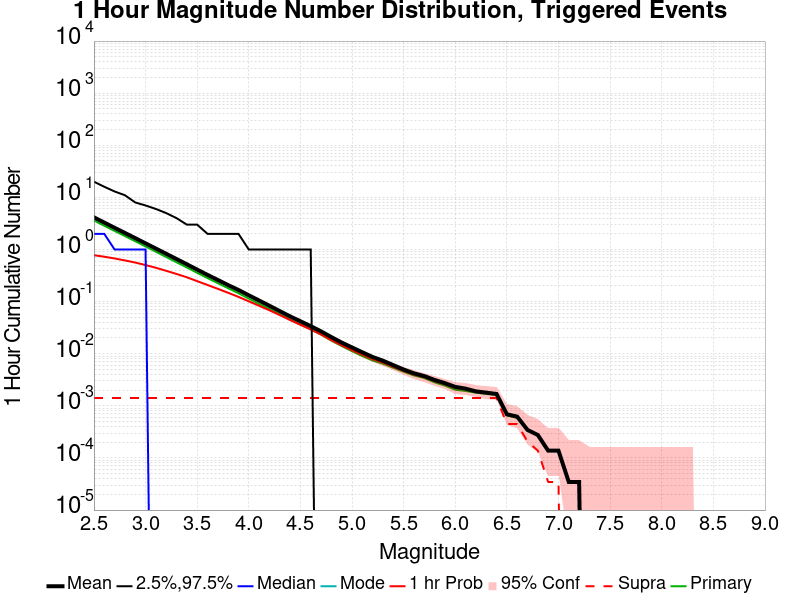

Data behind this chart, as committed beside it:
Mag, Mean, 2.5 %ile, 97.5 %ile, Median, Mode, 1 hr Probability, 1 hr Supra-Seis Prob, Primary Aftershocks Mean
2.5, 4.141, 0.0, 20.0, 2.0, 0.0, 0.7769, 0.001414, 3.605
2.6, 3.287, 0.0, 16.0, 2.0, 0.0, 0.7274, 0.001414, 2.858
2.7, 2.613, 0.0, 13.0, 1.0, 0.0, 0.6732, 0.001414, 2.273
2.8, 2.078, 0.0, 11.0, 1.0, 0.0, 0.6174, 0.001414, 1.812
2.9, 1.655, 0.0, 8.0, 1.0, 0.0, 0.5616, 0.001414, 1.441
3.0, 1.313, 0.0, 7.0, 1.0, 0.0, 0.5034, 0.001414, 1.143
3.1, 1.043, 0.0, 6.0, 0.0, 0.0, 0.446, 0.001414, 0.9063
3.2, 0.8273, 0.0, 5.0, 0.0, 0.0, 0.3901, 0.001414, 0.7181
3.3, 0.6567, 0.0, 4.0, 0.0, 0.0, 0.3394, 0.001414, 0.57
3.4, 0.5204, 0.0, 3.0, 0.0, 0.0, 0.293, 0.001414, 0.4521
3.5, 0.4116, 0.0, 3.0, 0.0, 0.0, 0.2473, 0.001414, 0.3569
3.6, 0.3259, 0.0, 2.0, 0.0, 0.0, 0.2083, 0.001414, 0.283
3.7, 0.2605, 0.0, 2.0, 0.0, 0.0, 0.1759, 0.001414, 0.226
3.8, 0.2074, 0.0, 2.0, 0.0, 0.0, 0.1476, 0.001414, 0.1806
3.9, 0.1674, 0.0, 2.0, 0.0, 0.0, 0.1233, 0.001414, 0.1451
4.0, 0.1322, 0.0, 1.0, 0.0, 0.0, 0.1012, 0.001414, 0.1142
4.1, 0.105, 0.0, 1.0, 0.0, 0.0, 0.08348, 0.001414, 0.09086
4.2, 0.08331, 0.0, 1.0, 0.0, 0.0, 0.06831, 0.001414, 0.07234
4.3, 0.06576, 0.0, 1.0, 0.0, 0.0, 0.05521, 0.001414, 0.05714
4.4, 0.05214, 0.0, 1.0, 0.0, 0.0, 0.04438, 0.001414, 0.04534
4.5, 0.04197, 0.0, 1.0, 0.0, 0.0, 0.03603, 0.001414, 0.03655
4.6, 0.03386, 0.0, 1.0, 0.0, 0.0, 0.02938, 0.001414, 0.02938
4.7, 0.02686, 0.0, 0.0, 0.0, 0.0, 0.02348, 0.001414, 0.02334
4.8, 0.02086, 0.0, 0.0, 0.0, 0.0, 0.01838, 0.001414, 0.01793
4.9, 0.01638, 0.0, 0.0, 0.0, 0.0, 0.01459, 0.001414, 0.01403
5.0, 0.01321, 0.0, 0.0, 0.0, 0.0, 0.01172, 0.001414, 0.01117
5.1, 0.01066, 0.0, 0.0, 0.0, 0.0, 0.009655, 0.001414, 0.009034
5.2, 0.008655, 0.0, 0.0, 0.0, 0.0, 0.007931, 0.001414, 0.007414
5.3, 0.007345, 0.0, 0.0, 0.0, 0.0, 0.006793, 0.001414, 0.006448
5.4, 0.006034, 0.0, 0.0, 0.0, 0.0, 0.005621, 0.001414, 0.005379
5.5, 0.004966, 0.0, 0.0, 0.0, 0.0, 0.00469, 0.001414, 0.004517
5.6, 0.004207, 0.0, 0.0, 0.0, 0.0, 0.004, 0.001414, 0.003828
5.7, 0.003724, 0.0, 0.0, 0.0, 0.0, 0.003552, 0.001414, 0.003414
5.8, 0.003138, 0.0, 0.0, 0.0, 0.0, 0.003, 0.001414, 0.002828
5.9, 0.002724, 0.0, 0.0, 0.0, 0.0, 0.002621, 0.001414, 0.002448
6.0, 0.00231, 0.0, 0.0, 0.0, 0.0, 0.002207, 0.001414, 0.002034
6.1, 0.002138, 0.0, 0.0, 0.0, 0.0, 0.002103, 0.001414, 0.001931
6.2, 0.001897, 0.0, 0.0, 0.0, 0.0, 0.001897, 0.001414, 0.001793
6.3, 0.001793, 0.0, 0.0, 0.0, 0.0, 0.001793, 0.001414, 0.00169
6.4, 0.00169, 0.0, 0.0, 0.0, 0.0, 0.00169, 0.001414, 0.001621
6.5, 6.896552E-4, 0.0, 0.0, 0.0, 0.0, 6.896552E-4, 4.4827585E-4, 6.551724E-4
6.6, 6.2068965E-4, 0.0, 0.0, 0.0, 0.0, 6.2068965E-4, 4.4827585E-4, 5.862069E-4
6.7, 3.448276E-4, 0.0, 0.0, 0.0, 0.0, 3.448276E-4, 2.0689656E-4, 3.448276E-4
6.8, 2.7586208E-4, 0.0, 0.0, 0.0, 0.0, 2.7586208E-4, 1.3793104E-4, 2.7586208E-4
6.9, 1.3793104E-4, 0.0, 0.0, 0.0, 0.0, 1.3793104E-4, 3.448276E-5, 1.3793104E-4
7.0, 1.3793104E-4, 0.0, 0.0, 0.0, 0.0, 1.3793104E-4, 3.448276E-5, 1.3793104E-4
7.1, 3.448276E-5, 0.0, 0.0, 0.0, 0.0, 3.448276E-5, 0.0, 3.448276E-5
7.2, 3.448276E-5, 0.0, 0.0, 0.0, 0.0, 3.448276E-5, 0.0, 3.448276E-5
7.3, 0.0, 0.0, 0.0, 0.0, 0.0, 0.0, 0.0, 0.0
7.4, 0.0, 0.0, 0.0, 0.0, 0.0, 0.0, 0.0, 0.0
7.5, 0.0, 0.0, 0.0, 0.0, 0.0, 0.0, 0.0, 0.0
7.6, 0.0, 0.0, 0.0, 0.0, 0.0, 0.0, 0.0, 0.0
7.7, 0.0, 0.0, 0.0, 0.0, 0.0, 0.0, 0.0, 0.0
7.8, 0.0, 0.0, 0.0, 0.0, 0.0, 0.0, 0.0, 0.0
7.9, 0.0, 0.0, 0.0, 0.0, 0.0, 0.0, 0.0, 0.0
8.0, 0.0, 0.0, 0.0, 0.0, 0.0, 0.0, 0.0, 0.0
8.1, 0.0, 0.0, 0.0, 0.0, 0.0, 0.0, 0.0, 0.0
8.2, 0.0, 0.0, 0.0, 0.0, 0.0, 0.0, 0.0, 0.0
8.3, 0.0, 0.0, 0.0, 0.0, 0.0, 0.0, 0.0, 0.0
8.4, 0.0, 0.0, 0.0, 0.0, 0.0, 0.0, 0.0, 0.0
... 6 more rows
